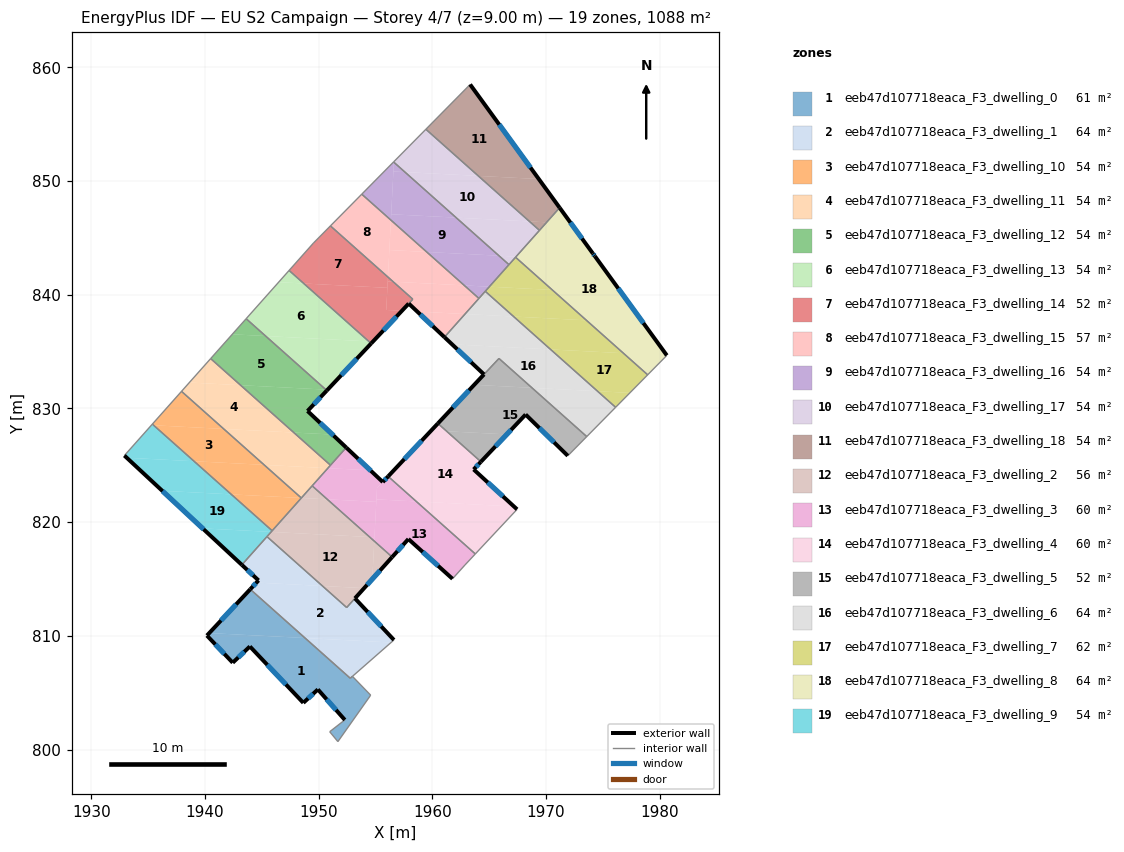
=== STOREY PLAN SPEC (per zone: floor XY polygon, exterior-wall plan segments, windows/doors) ===
zone 1: eeb47d107718eaca_F3_dwelling_0  (60.9 m²)
  floor: (1952.98, 806.44) (1954.58, 804.78) (1954.53, 804.71) (1951.70, 800.70) (1950.98, 801.57) (1952.31, 802.61) (1949.94, 805.29) (1948.66, 804.11) (1943.96, 809.07) (1942.45, 807.63) (1940.18, 810.03) (1940.38, 810.24) (1948.81, 809.81) (1952.79, 806.27)
  floor: (1948.81, 809.81) (1940.38, 810.24) (1943.99, 814.10)
  exterior wall: (1949.94, 805.29) – (1952.31, 802.61)  [3.6 m]
    window: (1950.71, 804.41) – (1951.54, 803.48)  [1.3 m²]
  exterior wall: (1948.66, 804.11) – (1949.94, 805.29)  [1.7 m]
    window: (1949.07, 804.49) – (1949.52, 804.90)  [0.6 m²]
  exterior wall: (1943.96, 809.07) – (1948.66, 804.11)  [6.8 m]
    window: (1945.49, 807.45) – (1947.13, 805.72)  [2.5 m²]
  exterior wall: (1942.45, 807.63) – (1943.96, 809.07)  [2.1 m]
    window: (1942.94, 808.10) – (1943.47, 808.60)  [0.8 m²]
  exterior wall: (1940.18, 810.03) – (1942.45, 807.63)  [3.3 m]
    window: (1940.92, 809.25) – (1941.71, 808.41)  [1.2 m²]
  exterior wall: (1943.99, 814.10) – (1940.18, 810.03)  [5.6 m]
    window: (1942.75, 812.77) – (1941.42, 811.35)  [2.0 m²]
  interior walls: 7
zone 2: eeb47d107718eaca_F3_dwelling_1  (64.4 m²)
  floor: (1953.20, 813.29) (1956.63, 809.63) (1956.38, 809.42) (1948.81, 809.81) (1943.99, 814.10) (1944.54, 814.68) (1950.34, 814.38) (1952.47, 812.49)
  floor: (1956.38, 809.42) (1952.79, 806.27) (1948.81, 809.81)
  floor: (1950.34, 814.38) (1944.54, 814.68) (1944.72, 814.88) (1943.25, 816.24) (1945.46, 818.73)
  exterior wall: (1944.72, 814.88) – (1943.99, 814.10)  [1.1 m]
    window: (1944.48, 814.62) – (1944.23, 814.35)  [0.4 m²]
  exterior wall: (1943.25, 816.24) – (1944.72, 814.88)  [2.0 m]
    window: (1943.73, 815.80) – (1944.24, 815.32)  [0.7 m²]
  exterior wall: (1956.63, 809.63) – (1953.20, 813.29)  [5.0 m]
    window: (1955.51, 810.83) – (1954.31, 812.10)  [1.8 m²]
  interior walls: 6
zone 3: eeb47d107718eaca_F3_dwelling_10  (54.4 m²)
  floor: (1945.21, 825.04) (1939.04, 825.36) (1935.49, 828.52) (1941.66, 828.20)
  floor: (1948.48, 822.12) (1942.32, 822.44) (1939.04, 825.36) (1945.21, 825.04)
  floor: (1941.66, 828.20) (1935.49, 828.52) (1935.38, 828.62) (1937.94, 831.50)
  floor: (1948.48, 822.12) (1945.92, 819.24) (1942.32, 822.44)
  interior walls: 4
zone 4: eeb47d107718eaca_F3_dwelling_11  (54.4 m²)
  floor: (1947.82, 827.88) (1941.66, 828.20) (1937.94, 831.50) (1938.63, 832.28) (1943.14, 832.04)
  floor: (1951.05, 825.00) (1950.82, 824.75) (1945.21, 825.04) (1941.66, 828.20) (1947.82, 827.88)
  floor: (1943.14, 832.04) (1938.63, 832.28) (1940.51, 834.38)
  floor: (1950.82, 824.75) (1948.48, 822.12) (1945.21, 825.04)
  interior walls: 5
zone 5: eeb47d107718eaca_F3_dwelling_12  (54.4 m²)
  floor: (1950.64, 831.65) (1943.14, 832.04) (1940.51, 834.38) (1942.41, 836.52) (1945.34, 836.37)
  floor: (1950.72, 831.58) (1949.03, 829.77) (1951.22, 827.70) (1947.82, 827.88) (1943.14, 832.04) (1950.64, 831.65)
  floor: (1945.34, 836.37) (1942.41, 836.52) (1943.63, 837.89)
  floor: (1951.22, 827.70) (1952.43, 826.56) (1951.05, 825.00) (1947.82, 827.88)
  exterior wall: (1952.43, 826.56) – (1949.03, 829.77)  [4.7 m]
    window: (1951.32, 827.61) – (1950.13, 828.73)  [1.7 m²]
  exterior wall: (1949.03, 829.77) – (1950.72, 831.58)  [2.5 m]
    window: (1949.58, 830.36) – (1950.17, 830.99)  [0.9 m²]
  interior walls: 4
zone 6: eeb47d107718eaca_F3_dwelling_13  (54.4 m²)
  floor: (1954.41, 835.90) (1945.34, 836.37) (1943.63, 837.89) (1946.49, 841.10) (1948.69, 840.99)
  floor: (1954.41, 835.90) (1954.62, 835.71) (1950.79, 831.65) (1950.64, 831.65) (1945.34, 836.37)
  floor: (1948.69, 840.99) (1946.49, 841.10) (1947.41, 842.14)
  exterior wall: (1950.72, 831.58) – (1954.62, 835.71)  [5.7 m]
    window: (1951.99, 832.92) – (1953.35, 834.37)  [2.1 m²]
  interior walls: 3
zone 7: eeb47d107718eaca_F3_dwelling_14  (51.9 m²)
  floor: (1956.10, 841.55) (1956.05, 840.61) (1948.69, 840.99) (1947.41, 842.14) (1949.55, 844.54) (1951.04, 846.05)
  floor: (1958.28, 839.61) (1957.32, 838.59) (1955.95, 838.66) (1956.08, 841.17) (1956.56, 841.15)
  floor: (1954.78, 835.88) (1954.62, 835.71) (1954.41, 835.90)
  floor: (1956.56, 841.15) (1956.08, 841.17) (1956.10, 841.55)
  floor: (1956.05, 840.61) (1955.95, 838.66) (1957.32, 838.59) (1954.78, 835.88) (1954.41, 835.90) (1948.69, 840.99)
  exterior wall: (1954.62, 835.71) – (1957.92, 839.22)  [4.8 m]
    window: (1955.70, 836.85) – (1956.85, 838.08)  [1.8 m²]
  interior walls: 5
zone 8: eeb47d107718eaca_F3_dwelling_15  (56.9 m²)
  floor: (1962.81, 840.82) (1964.10, 839.67) (1962.88, 838.30) (1958.68, 838.52) (1957.93, 839.22) (1958.29, 839.61) (1956.56, 841.15)
  floor: (1956.36, 846.56) (1956.10, 841.55) (1951.04, 846.05) (1953.80, 848.84)
  floor: (1962.88, 838.30) (1961.07, 836.27) (1958.68, 838.52)
  floor: (1962.81, 840.82) (1956.56, 841.15) (1956.10, 841.55) (1956.22, 843.93) (1959.51, 843.76)
  floor: (1959.51, 843.76) (1956.22, 843.93) (1956.36, 846.56)
  exterior wall: (1957.93, 839.22) – (1961.07, 836.27)  [4.3 m]
    window: (1958.95, 838.26) – (1960.05, 837.23)  [1.6 m²]
  interior walls: 5
zone 9: eeb47d107718eaca_F3_dwelling_16  (54.4 m²)
  floor: (1965.86, 843.43) (1959.51, 843.76) (1956.36, 846.56) (1956.39, 847.08) (1962.10, 846.78)
  floor: (1965.86, 843.43) (1966.74, 842.65) (1965.02, 840.71) (1962.81, 840.82) (1959.51, 843.76)
  floor: (1962.10, 846.78) (1956.39, 847.08) (1956.58, 850.84) (1957.60, 850.79)
  floor: (1956.62, 851.65) (1956.36, 846.56) (1953.80, 848.84) (1956.59, 851.68)
  floor: (1965.02, 840.71) (1964.10, 839.67) (1962.81, 840.82)
  floor: (1957.60, 850.79) (1956.58, 850.84) (1956.62, 851.65)
  interior walls: 5
zone 10: eeb47d107718eaca_F3_dwelling_17  (54.4 m²)
  floor: (1968.54, 846.45) (1962.10, 846.78) (1957.60, 850.79) (1964.04, 850.45)
  floor: (1968.54, 846.45) (1969.43, 845.66) (1967.37, 843.35) (1965.86, 843.43) (1962.10, 846.78)
  floor: (1964.04, 850.45) (1957.60, 850.79) (1956.62, 851.65) (1956.62, 851.71) (1959.44, 854.55)
  floor: (1967.37, 843.35) (1966.74, 842.65) (1965.86, 843.43)
  interior walls: 5
zone 11: eeb47d107718eaca_F3_dwelling_18  (54.4 m²)
  floor: (1963.33, 858.49) (1969.37, 850.18) (1964.04, 850.45) (1959.44, 854.55)
  floor: (1969.37, 850.18) (1971.20, 847.65) (1970.06, 846.37) (1968.54, 846.45) (1964.04, 850.45)
  floor: (1970.06, 846.37) (1969.43, 845.66) (1968.54, 846.45)
  exterior wall: (1971.20, 847.65) – (1963.33, 858.49)  [13.4 m]
    window: (1968.64, 851.18) – (1965.89, 854.97)  [4.9 m²]
  interior walls: 3
zone 12: eeb47d107718eaca_F3_dwelling_2  (56.2 m²)
  floor: (1954.49, 818.69) (1954.90, 818.33) (1954.72, 814.99) (1954.00, 814.19) (1950.34, 814.38) (1945.46, 818.73) (1945.83, 819.14)
  floor: (1956.47, 816.93) (1954.72, 814.99) (1954.90, 818.33)
  floor: (1954.00, 814.19) (1952.47, 812.49) (1950.34, 814.38)
  floor: (1954.49, 818.69) (1945.83, 819.14) (1948.48, 822.12) (1950.77, 822.00)
  floor: (1950.77, 822.00) (1948.48, 822.12) (1949.43, 823.19)
  exterior wall: (1953.20, 813.30) – (1956.47, 816.93)  [4.9 m]
    window: (1954.26, 814.48) – (1955.41, 815.75)  [1.8 m²]
  interior walls: 6
zone 13: eeb47d107718eaca_F3_dwelling_3  (60.5 m²)
  floor: (1963.78, 817.20) (1962.88, 816.23) (1961.78, 815.01) (1957.90, 818.51) (1956.47, 816.93) (1954.90, 818.33) (1955.09, 822.00) (1958.59, 821.82)
  floor: (1955.07, 821.78) (1954.91, 818.67) (1954.49, 818.69) (1950.77, 822.00)
  floor: (1958.59, 821.82) (1955.09, 822.00) (1955.14, 822.98) (1956.12, 824.02)
  floor: (1954.91, 818.67) (1954.90, 818.33) (1954.49, 818.69)
  floor: (1954.56, 824.55) (1955.65, 823.52) (1955.14, 822.98) (1955.07, 821.78) (1950.77, 822.00) (1949.43, 823.19) (1950.82, 824.75)
  floor: (1954.56, 824.55) (1950.82, 824.75) (1952.43, 826.56)
  exterior wall: (1957.90, 818.51) – (1961.78, 815.01)  [5.2 m]
    window: (1959.16, 817.38) – (1960.52, 816.15)  [1.9 m²]
  exterior wall: (1956.47, 816.93) – (1957.90, 818.51)  [2.1 m]
    window: (1956.93, 817.44) – (1957.43, 818.00)  [0.8 m²]
  exterior wall: (1955.65, 823.52) – (1952.43, 826.56)  [4.4 m]
    window: (1954.60, 824.51) – (1953.48, 825.57)  [1.6 m²]
  exterior wall: (1956.12, 824.02) – (1955.65, 823.52)  [0.7 m]
    window: (1955.96, 823.86) – (1955.80, 823.69)  [0.3 m²]
  interior walls: 6
zone 14: eeb47d107718eaca_F3_dwelling_4  (60.5 m²)
  floor: (1964.28, 825.31) (1963.64, 824.63) (1967.18, 821.38) (1958.59, 821.82) (1956.12, 824.02) (1959.91, 828.06) (1961.27, 827.99)
  floor: (1967.18, 821.38) (1967.46, 821.12) (1963.78, 817.20) (1958.59, 821.82)
  floor: (1961.27, 827.99) (1959.91, 828.06) (1960.49, 828.68)
  exterior wall: (1967.46, 821.12) – (1963.64, 824.63)  [5.2 m]
    window: (1966.21, 822.27) – (1964.88, 823.49)  [1.9 m²]
  exterior wall: (1960.49, 828.68) – (1956.12, 824.02)  [6.4 m]
    window: (1959.07, 827.16) – (1957.54, 825.54)  [2.3 m²]
  exterior wall: (1963.64, 824.63) – (1964.28, 825.31)  [0.9 m]
    window: (1963.85, 824.85) – (1964.07, 825.09)  [0.3 m²]
  interior walls: 3
zone 15: eeb47d107718eaca_F3_dwelling_5  (51.6 m²)
  floor: (1973.58, 827.52) (1971.92, 825.83) (1968.21, 829.46) (1966.55, 827.72) (1961.27, 827.99) (1960.49, 828.68) (1963.69, 832.08) (1968.76, 831.81)
  floor: (1966.55, 827.72) (1964.28, 825.31) (1961.27, 827.99)
  floor: (1968.76, 831.81) (1963.69, 832.08) (1965.86, 834.39)
  exterior wall: (1964.28, 825.31) – (1968.21, 829.46)  [5.7 m]
    window: (1965.56, 826.66) – (1966.93, 828.11)  [2.1 m²]
  exterior wall: (1968.21, 829.46) – (1971.92, 825.83)  [5.2 m]
    window: (1969.41, 828.28) – (1970.71, 827.01)  [1.9 m²]
  exterior wall: (1964.55, 832.99) – (1960.49, 828.68)  [5.9 m]
    window: (1963.23, 831.59) – (1961.81, 830.08)  [2.2 m²]
  interior walls: 4
zone 16: eeb47d107718eaca_F3_dwelling_6  (64.0 m²)
  floor: (1974.53, 831.51) (1968.76, 831.81) (1965.86, 834.39) (1964.55, 832.99) (1961.74, 835.64) (1970.40, 835.19)
  floor: (1974.53, 831.51) (1976.12, 830.10) (1973.58, 827.52) (1968.76, 831.81)
  floor: (1970.40, 835.19) (1961.74, 835.64) (1961.07, 836.27) (1962.88, 838.30) (1967.15, 838.08)
  floor: (1967.15, 838.08) (1962.88, 838.30) (1964.66, 840.30)
  exterior wall: (1961.07, 836.27) – (1964.55, 832.99)  [4.8 m]
    window: (1962.20, 835.20) – (1963.42, 834.06)  [1.8 m²]
  interior walls: 6
zone 17: eeb47d107718eaca_F3_dwelling_7  (62.0 m²)
  floor: (1976.81, 834.86) (1970.40, 835.19) (1967.15, 838.08) (1973.56, 837.75)
  floor: (1976.81, 834.86) (1978.94, 832.96) (1977.37, 831.37) (1974.53, 831.51) (1970.40, 835.19)
  floor: (1973.56, 837.75) (1967.15, 838.08) (1964.66, 840.30) (1965.02, 840.71) (1970.56, 840.42)
  floor: (1970.56, 840.42) (1965.02, 840.71) (1967.32, 843.30)
  floor: (1977.37, 831.37) (1976.14, 830.11) (1976.12, 830.10) (1974.53, 831.51)
  interior walls: 6
zone 18: eeb47d107718eaca_F3_dwelling_8  (64.4 m²)
  floor: (1974.30, 843.39) (1980.63, 834.66) (1978.94, 832.96) (1967.32, 843.30) (1971.20, 847.65) (1974.12, 843.63)
  exterior wall: (1974.12, 843.63) – (1971.20, 847.65)  [5.0 m]
    window: (1973.17, 844.94) – (1972.15, 846.35)  [1.8 m²]
  exterior wall: (1974.30, 843.39) – (1974.12, 843.63)  [0.3 m]
    window: (1974.24, 843.47) – (1974.18, 843.56)  [0.1 m²]
  exterior wall: (1980.63, 834.66) – (1974.30, 843.39)  [10.8 m]
    window: (1978.57, 837.50) – (1976.36, 840.55)  [4.0 m²]
  interior walls: 4
zone 19: eeb47d107718eaca_F3_dwelling_9  (54.4 m²)
  floor: (1945.92, 819.24) (1945.83, 819.14) (1939.80, 819.45) (1936.25, 822.76) (1942.32, 822.44)
  floor: (1939.04, 825.36) (1933.12, 825.66) (1932.92, 825.86) (1935.30, 828.53) (1935.49, 828.52)
  floor: (1942.32, 822.44) (1936.25, 822.76) (1933.12, 825.66) (1939.04, 825.36)
  floor: (1945.83, 819.14) (1943.25, 816.24) (1939.80, 819.45)
  exterior wall: (1932.92, 825.86) – (1943.25, 816.24)  [14.1 m]
    window: (1936.28, 822.73) – (1939.89, 819.37)  [5.2 m²]
  interior walls: 4

=== DERIVED (storey summary) ===
Building: EU S2 Campaign
Storey: 4 of 7  (floor level z = 9.00 m)
Storey gross floor area: 1088.4 m²
Zones on this storey: 19
  - eeb47d107718eaca_F3_dwelling_0: floor 60.9 m²; exterior wall 23.1 m (69.3 m²); 6 window(s) 8.5 m²; WWR 12.2%
  - eeb47d107718eaca_F3_dwelling_1: floor 64.4 m²; exterior wall 8.1 m (24.3 m²); 3 window(s) 3.0 m²; WWR 12.2%
  - eeb47d107718eaca_F3_dwelling_10: floor 54.4 m²
  - eeb47d107718eaca_F3_dwelling_11: floor 54.4 m²
  - eeb47d107718eaca_F3_dwelling_12: floor 54.4 m²; exterior wall 7.2 m (21.5 m²); 2 window(s) 2.6 m²; WWR 12.2%
  - eeb47d107718eaca_F3_dwelling_13: floor 54.4 m²; exterior wall 5.7 m (17.0 m²); 1 window(s) 2.1 m²; WWR 12.2%
  - eeb47d107718eaca_F3_dwelling_14: floor 51.9 m²; exterior wall 4.8 m (14.5 m²); 1 window(s) 1.8 m²; WWR 12.2%
  - eeb47d107718eaca_F3_dwelling_15: floor 56.9 m²; exterior wall 4.3 m (12.9 m²); 1 window(s) 1.6 m²; WWR 12.2%
  - eeb47d107718eaca_F3_dwelling_16: floor 54.4 m²
  - eeb47d107718eaca_F3_dwelling_17: floor 54.4 m²
  - eeb47d107718eaca_F3_dwelling_18: floor 54.4 m²; exterior wall 13.4 m (40.2 m²); 1 window(s) 4.9 m²; WWR 12.2%
  - eeb47d107718eaca_F3_dwelling_2: floor 56.2 m²; exterior wall 4.9 m (14.7 m²); 1 window(s) 1.8 m²; WWR 12.2%
  - eeb47d107718eaca_F3_dwelling_3: floor 60.5 m²; exterior wall 12.5 m (37.4 m²); 4 window(s) 4.6 m²; WWR 12.2%
  - eeb47d107718eaca_F3_dwelling_4: floor 60.5 m²; exterior wall 12.5 m (37.5 m²); 3 window(s) 4.6 m²; WWR 12.2%
  - eeb47d107718eaca_F3_dwelling_5: floor 51.6 m²; exterior wall 16.8 m (50.5 m²); 3 window(s) 6.2 m²; WWR 12.2%
  - eeb47d107718eaca_F3_dwelling_6: floor 64.0 m²; exterior wall 4.8 m (14.3 m²); 1 window(s) 1.8 m²; WWR 12.2%
  - eeb47d107718eaca_F3_dwelling_7: floor 62.0 m²
  - eeb47d107718eaca_F3_dwelling_8: floor 64.4 m²; exterior wall 16.1 m (48.2 m²); 3 window(s) 5.9 m²; WWR 12.2%
  - eeb47d107718eaca_F3_dwelling_9: floor 54.4 m²; exterior wall 14.1 m (42.3 m²); 1 window(s) 5.2 m²; WWR 12.2%
Zone adjacency (shared interzone walls):
  - eeb47d107718eaca_F3_dwelling_0 ↔ eeb47d107718eaca_F3_dwelling_1
  - eeb47d107718eaca_F3_dwelling_1 ↔ eeb47d107718eaca_F3_dwelling_2
  - eeb47d107718eaca_F3_dwelling_1 ↔ eeb47d107718eaca_F3_dwelling_9
  - eeb47d107718eaca_F3_dwelling_10 ↔ eeb47d107718eaca_F3_dwelling_11
  - eeb47d107718eaca_F3_dwelling_10 ↔ eeb47d107718eaca_F3_dwelling_2
  - eeb47d107718eaca_F3_dwelling_10 ↔ eeb47d107718eaca_F3_dwelling_9
  - eeb47d107718eaca_F3_dwelling_11 ↔ eeb47d107718eaca_F3_dwelling_12
  - eeb47d107718eaca_F3_dwelling_11 ↔ eeb47d107718eaca_F3_dwelling_2
  - eeb47d107718eaca_F3_dwelling_11 ↔ eeb47d107718eaca_F3_dwelling_3
  - eeb47d107718eaca_F3_dwelling_12 ↔ eeb47d107718eaca_F3_dwelling_13
  - eeb47d107718eaca_F3_dwelling_12 ↔ eeb47d107718eaca_F3_dwelling_3
  - eeb47d107718eaca_F3_dwelling_13 ↔ eeb47d107718eaca_F3_dwelling_14
  - eeb47d107718eaca_F3_dwelling_14 ↔ eeb47d107718eaca_F3_dwelling_15
  - eeb47d107718eaca_F3_dwelling_15 ↔ eeb47d107718eaca_F3_dwelling_16
  - eeb47d107718eaca_F3_dwelling_15 ↔ eeb47d107718eaca_F3_dwelling_6
  - eeb47d107718eaca_F3_dwelling_16 ↔ eeb47d107718eaca_F3_dwelling_17
  - eeb47d107718eaca_F3_dwelling_16 ↔ eeb47d107718eaca_F3_dwelling_6
  - eeb47d107718eaca_F3_dwelling_16 ↔ eeb47d107718eaca_F3_dwelling_7
  - eeb47d107718eaca_F3_dwelling_17 ↔ eeb47d107718eaca_F3_dwelling_18
  - eeb47d107718eaca_F3_dwelling_17 ↔ eeb47d107718eaca_F3_dwelling_7
  - eeb47d107718eaca_F3_dwelling_17 ↔ eeb47d107718eaca_F3_dwelling_8
  - eeb47d107718eaca_F3_dwelling_18 ↔ eeb47d107718eaca_F3_dwelling_8
  - eeb47d107718eaca_F3_dwelling_2 ↔ eeb47d107718eaca_F3_dwelling_3
  - eeb47d107718eaca_F3_dwelling_2 ↔ eeb47d107718eaca_F3_dwelling_9
  - eeb47d107718eaca_F3_dwelling_3 ↔ eeb47d107718eaca_F3_dwelling_4
  - eeb47d107718eaca_F3_dwelling_4 ↔ eeb47d107718eaca_F3_dwelling_5
  - eeb47d107718eaca_F3_dwelling_5 ↔ eeb47d107718eaca_F3_dwelling_6
  - eeb47d107718eaca_F3_dwelling_6 ↔ eeb47d107718eaca_F3_dwelling_7
  - eeb47d107718eaca_F3_dwelling_7 ↔ eeb47d107718eaca_F3_dwelling_8